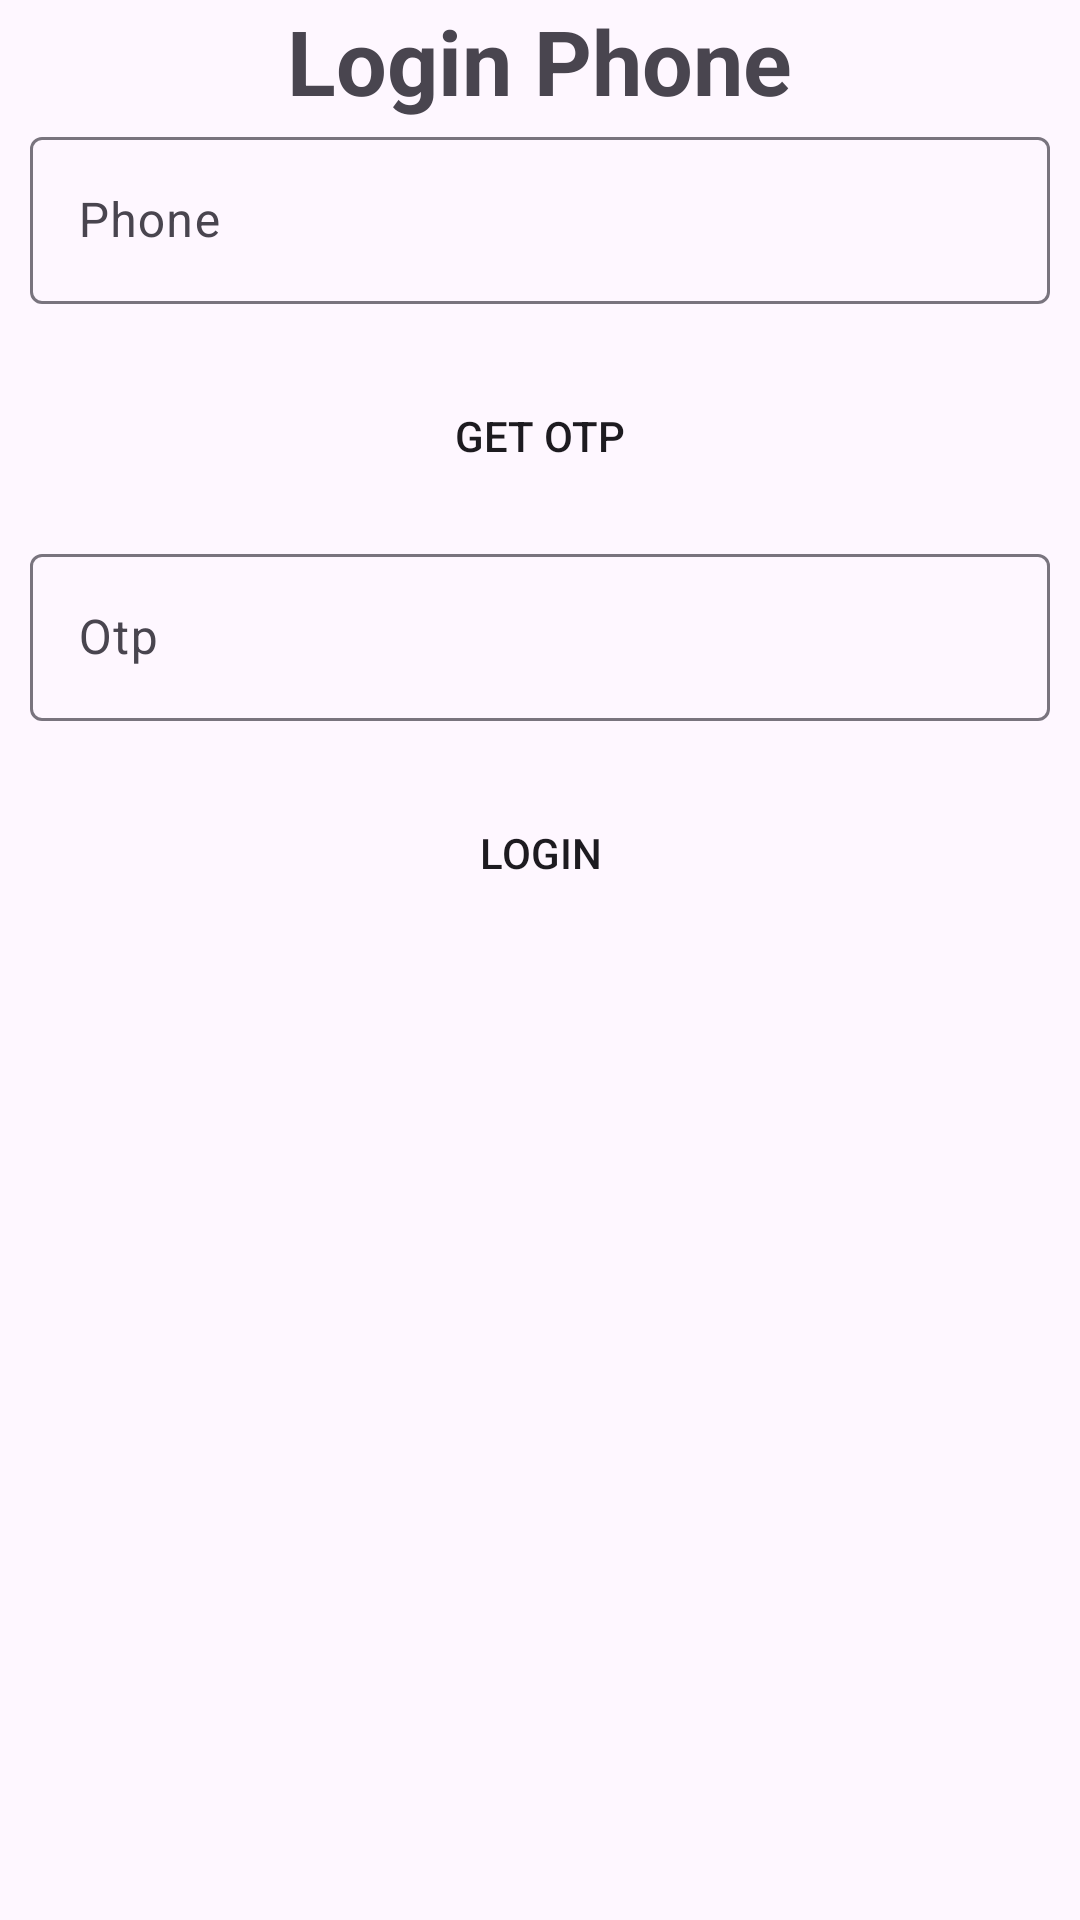

Android layout source for this screen:
<!-- AndroidManifest.xml: application theme Theme.ASM_ph38422 -->
<!-- res/layout/activity_phone_login.xml -->
<?xml version="1.0" encoding="utf-8"?>
<LinearLayout xmlns:android="http://schemas.android.com/apk/res/android"
    xmlns:app="http://schemas.android.com/apk/res-auto"
    xmlns:tools="http://schemas.android.com/tools"
    android:layout_width="match_parent"
    android:layout_height="match_parent"
    android:orientation="vertical"
    android:background="@drawable/bg"
    tools:context=".choice_login.PhoneLogin">

    <TextView
        android:layout_width="wrap_content"
        android:layout_height="wrap_content"
        android:textSize="30dp"
        android:textStyle="bold"
        android:layout_gravity="center_horizontal"
        android:text="Login Phone"/>

    <com.google.android.material.textfield.TextInputLayout
        android:layout_width="match_parent"
        android:layout_height="match_parent">

        <com.google.android.material.textfield.TextInputEditText
            android:id="@+id/txtphone"
            android:layout_width="match_parent"
            android:layout_height="wrap_content"
            android:layout_margin="10dp"
            android:hint="Phone" />

        <Button
            android:id="@+id/btnotp"
            android:layout_width="match_parent"
            android:layout_height="wrap_content"
            app:backgroundTint="@null"
            android:layout_margin="10dp"
            android:background="@drawable/custombutton"
            android:text="GET OTP" />

        <com.google.android.material.textfield.TextInputLayout
            android:layout_width="match_parent"
            android:layout_height="match_parent">

            <com.google.android.material.textfield.TextInputEditText
                android:id="@+id/txtotp"
                android:layout_width="match_parent"
                android:layout_height="wrap_content"
                android:layout_margin="10dp"
                android:hint="Otp" />

            <Button
                android:id="@+id/btndangnhap"
                android:layout_width="match_parent"
                android:layout_height="wrap_content"
                android:layout_margin="10dp"
                app:backgroundTint="@null"
                android:background="@drawable/custombutton"
                android:text="LOGIN" />
        </com.google.android.material.textfield.TextInputLayout>
    </com.google.android.material.textfield.TextInputLayout>
</LinearLayout>
<!-- resources referenced by this layout -->
<resources>
  <style name="Theme.ASM_ph38422" parent="Base.Theme.ASM_ph38422" />
  <style name="Base.Theme.ASM_ph38422" parent="Theme.Material3.DayNight.NoActionBar">
          
          
      </style>
</resources>
